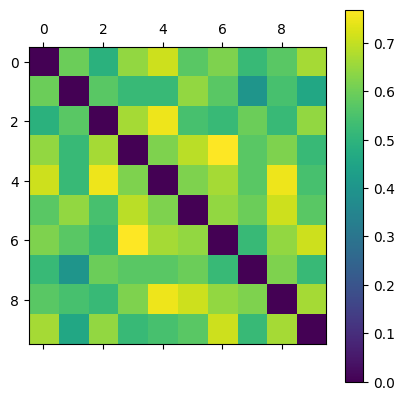

The table this chart was drawn from, first rows:
0.000000000000000000e+00, 5.964912280701755165e-01, 4.905660377358490587e-01, 6.440677966101695517e-01, 7.096774193548387455e-01, 5.714285714285713969e-01, 6.206896551724138122e-01, 5.185185185185186008e-01, 5.714285714285713969e-01, 6.666666666666667407e-01
5.964912280701755165e-01, 0.000000000000000000e+00, 5.714285714285713969e-01, 5.185185185185186008e-01, 5.185185185185186008e-01, 6.440677966101695517e-01, 5.714285714285713969e-01, 4.000000000000000222e-01, 5.454545454545454142e-01, 4.615384615384615641e-01
4.905660377358490587e-01, 5.714285714285713969e-01, 0.000000000000000000e+00, 6.666666666666667407e-01, 7.500000000000000000e-01, 5.454545454545454142e-01, 5.185185185185186008e-01, 5.964912280701755165e-01, 5.185185185185186008e-01, 6.440677966101695517e-01
6.440677966101695517e-01, 5.185185185185186008e-01, 6.666666666666667407e-01, 0.000000000000000000e+00, 6.206896551724138122e-01, 6.885245901639344135e-01, 7.692307692307691624e-01, 5.714285714285713969e-01, 6.206896551724138122e-01, 5.185185185185186008e-01
7.096774193548387455e-01, 5.185185185185186008e-01, 7.500000000000000000e-01, 6.206896551724138122e-01, 0.000000000000000000e+00, 6.206896551724138122e-01, 6.666666666666667407e-01, 5.714285714285713969e-01, 7.500000000000000000e-01, 5.454545454545454142e-01
5.714285714285713969e-01, 6.440677966101695517e-01, 5.454545454545454142e-01, 6.885245901639344135e-01, 6.206896551724138122e-01, 0.000000000000000000e+00, 6.440677966101695517e-01, 5.964912280701755165e-01, 7.096774193548387455e-01, 5.714285714285713969e-01
6.206896551724138122e-01, 5.714285714285713969e-01, 5.185185185185186008e-01, 7.692307692307691624e-01, 6.666666666666667407e-01, 6.440677966101695517e-01, 0.000000000000000000e+00, 5.185185185185186008e-01, 6.440677966101695517e-01, 7.096774193548387455e-01
5.185185185185186008e-01, 4.000000000000000222e-01, 5.964912280701755165e-01, 5.714285714285713969e-01, 5.714285714285713969e-01, 5.964912280701755165e-01, 5.185185185185186008e-01, 0.000000000000000000e+00, 6.206896551724138122e-01, 5.185185185185186008e-01
5.714285714285713969e-01, 5.454545454545454142e-01, 5.185185185185186008e-01, 6.206896551724138122e-01, 7.500000000000000000e-01, 7.096774193548387455e-01, 6.440677966101695517e-01, 6.206896551724138122e-01, 0.000000000000000000e+00, 6.666666666666667407e-01
6.666666666666667407e-01, 4.615384615384615641e-01, 6.440677966101695517e-01, 5.185185185185186008e-01, 5.454545454545454142e-01, 5.714285714285713969e-01, 7.096774193548387455e-01, 5.185185185185186008e-01, 6.666666666666667407e-01, 0.000000000000000000e+00
